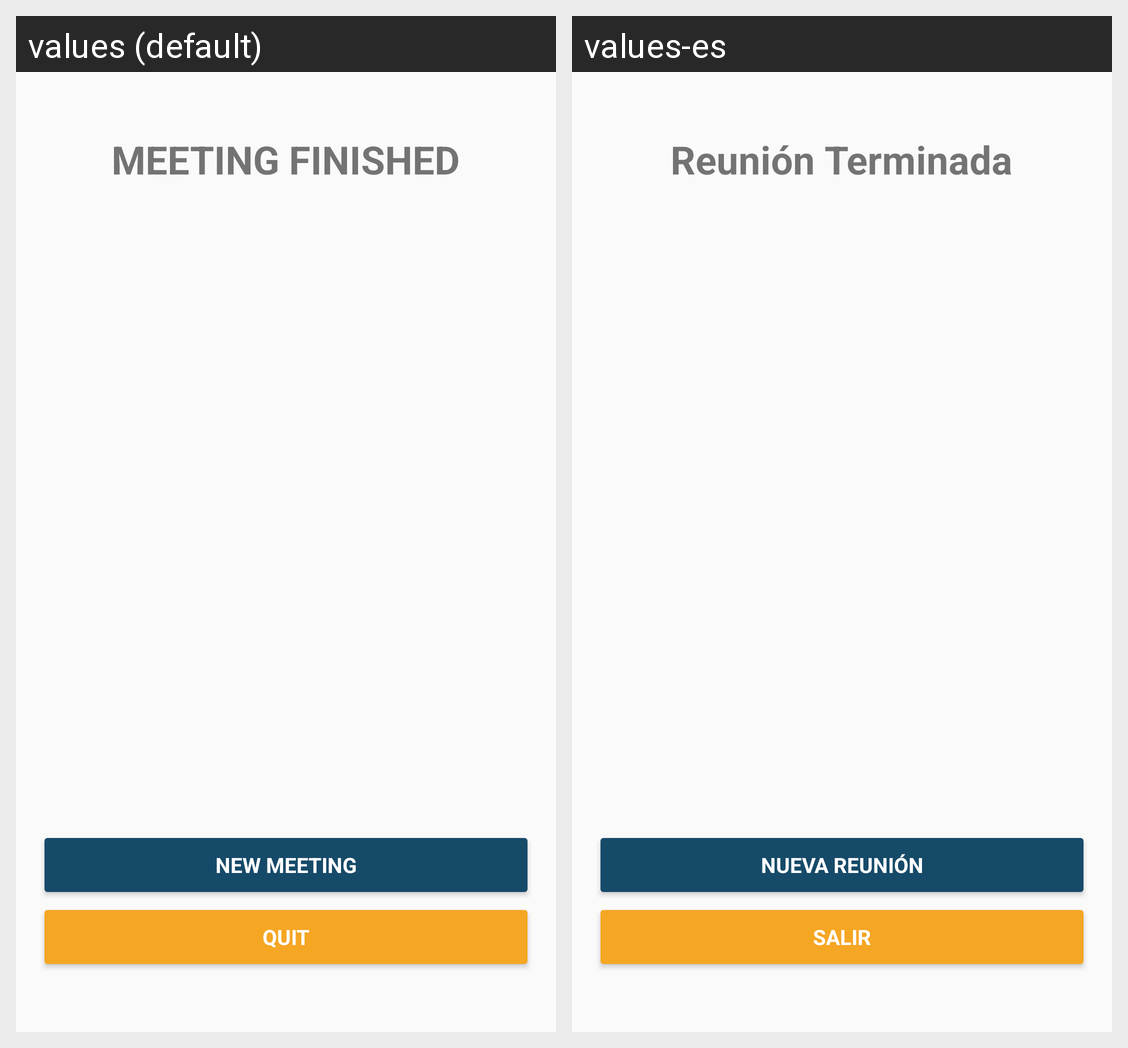

Here is an Android app screen in its default locale and in the app's own translations. Write out the translated-string differences for the strings that appear on this screen.
Android screen res/layout/end_session_layout.xml rendered under 2 locales, left to right: values (default), values-es. Device: Nexus 5 (rendered at 1080×1920; each locale shown at half size, 540×960, under a caption strip naming it); theme AppTheme.
Strings drawn on this screen, with the default value and each locale's value (text and hints the layout hard-codes, and strings that could not be matched under every locale, appear in the picture but are not listed):

meeting_finished
  values: MEETING FINISHED
  values-es: Reunión Terminada

new_meeting
  values: New meeting
  values-es: Nueva reunión

quit
  values: Quit
  values-es: Salir
